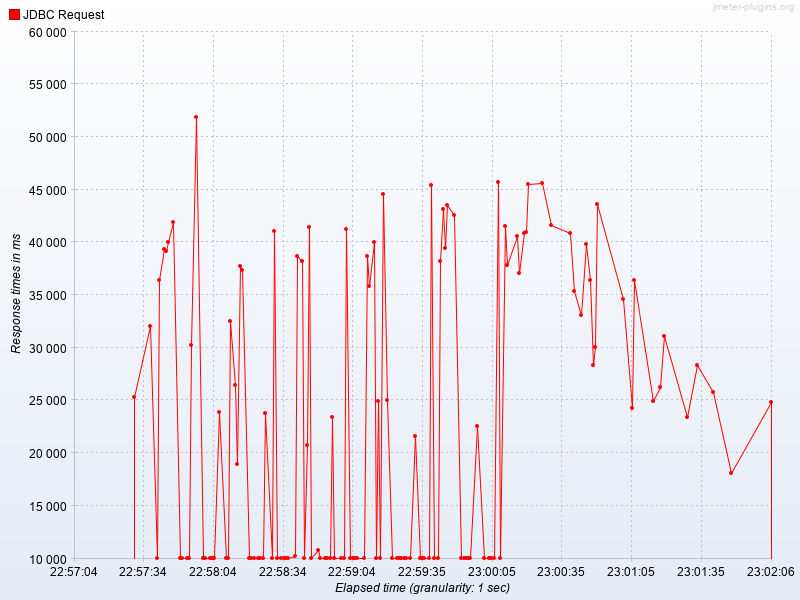

The data file committed next to this chart (first rows):
Elapsed time, JDBC Request
22:57:30.0, 25331
22:57:37.0, 32093
22:57:40.0, 10001
22:57:41.0, 36396
22:57:43.0, 39331
22:57:44.0, 39174
22:57:45.0, 39998
22:57:47.0, 41905
22:57:50.0, 10001
22:57:51.0, 10002
22:57:53.0, 10001
22:57:54.0, 10001
22:57:55.0, 30261
22:57:57.0, 51896
22:58:00.0, 10001
22:58:01.0, 10001
22:58:03.0, 10002
22:58:04.0, 10000
22:58:05.0, 10001
22:58:07.0, 23906
22:58:10.0, 10001
22:58:11.0, 10000
22:58:12.0, 32531
22:58:14.0, 26417
22:58:15.0, 18936
22:58:16.0, 37752
22:58:17.0, 37370
22:58:20.0, 10001
22:58:21.0, 10000
22:58:22.0, 10000
22:58:24.0, 10001
22:58:25.0, 10001
22:58:26.0, 10001
22:58:27.0, 23836
22:58:30.0, 10001
22:58:31.0, 41102
22:58:32.0, 10001
22:58:34.0, 10000
22:58:35.0, 10001
22:58:36.0, 10001
22:58:37.0, 10001
22:58:40.0, 10258
22:58:41.0, 38668
22:58:43.0, 38246
22:58:44.0, 10001
22:58:45.0, 20773
22:58:46.0, 41421
22:58:47.0, 10000
22:58:50.0, 10808
22:58:51.0, 10000
22:58:53.0, 10001
22:58:54.0, 10000
22:58:55.0, 10001
22:58:56.0, 23379
22:58:57.0, 10001
22:59:00.0, 10003
22:59:01.0, 10001
22:59:02.0, 41287
22:59:04.0, 10001
22:59:05.0, 10000
... 71 more rows
